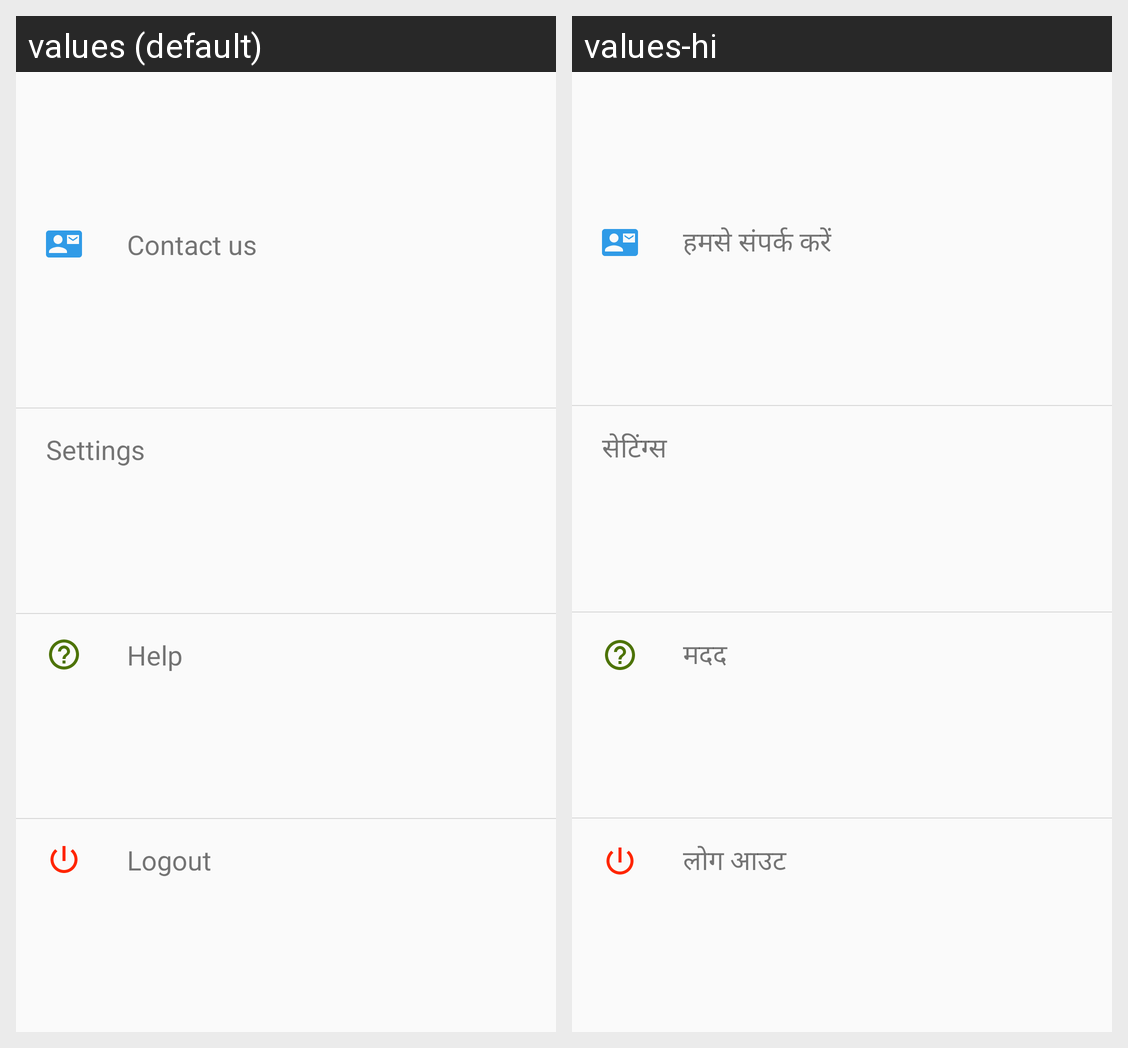

The same Android screen rendered under two of its app's locales, left to right. List the strings drawn on it with the default value and each locale's translation.
Android screen res/layout/bottom_sheet_options.xml rendered under 2 locales, left to right: values (default), values-hi. Device: Nexus 5 (rendered at 1080×1920; each locale shown at half size, 540×960, under a caption strip naming it); theme AppTheme.
Strings drawn on this screen, with the default value and each locale's value (text and hints the layout hard-codes, and strings that could not be matched under every locale, appear in the picture but are not listed):

contact_us
  values: Contact us
  values-hi: हमसे संपर्क करें

help
  values: Help
  values-hi: मदद

settings
  values: Settings
  values-hi: सेटिंग्स

logout
  values: Logout
  values-hi: लोग आउट
